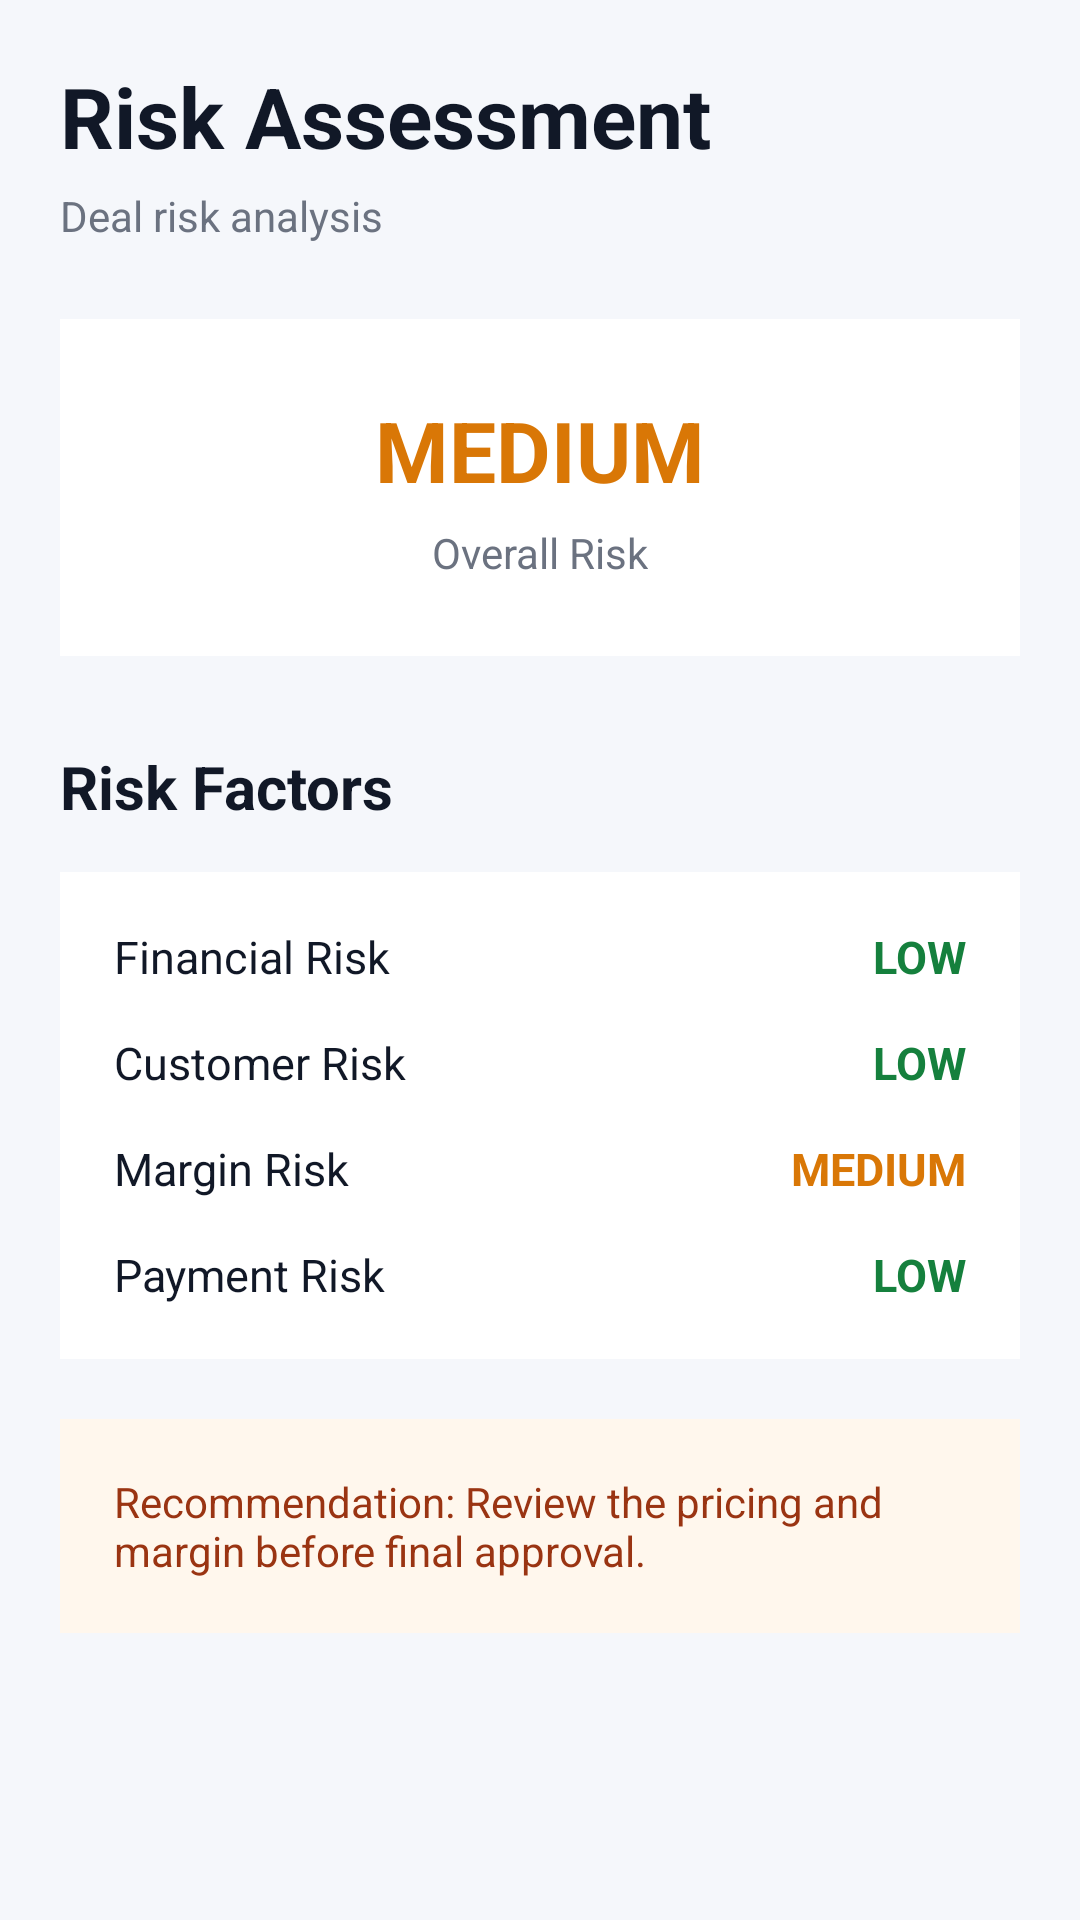

Android layout source for this screen:
<!-- AndroidManifest.xml: application theme Theme.DEALLFLOW360 -->
<!-- res/layout/activity_risk.xml -->
<?xml version="1.0" encoding="utf-8"?>
<ScrollView xmlns:android="http://schemas.android.com/apk/res/android"
    android:layout_width="match_parent"
    android:layout_height="match_parent"
    android:fitsSystemWindows="true"
    android:background="#F5F7FB">

    <LinearLayout
        android:layout_width="match_parent"
        android:layout_height="wrap_content"
        android:orientation="vertical"
        android:padding="20dp">

        <TextView
            android:layout_width="wrap_content"
            android:layout_height="wrap_content"
            android:text="Risk Assessment"
            android:textColor="#111827"
            android:textSize="28sp"
            android:textStyle="bold" />

        <TextView
            android:layout_width="wrap_content"
            android:layout_height="wrap_content"
            android:layout_marginTop="5dp"
            android:text="Deal risk analysis"
            android:textColor="#6B7280"
            android:textSize="14sp" />

        <LinearLayout
            android:layout_width="match_parent"
            android:layout_height="wrap_content"
            android:layout_marginTop="25dp"
            android:background="#FFFFFF"
            android:gravity="center"
            android:orientation="vertical"
            android:padding="25dp">

            <TextView
                android:layout_width="wrap_content"
                android:layout_height="wrap_content"
                android:text="MEDIUM"
                android:textColor="#D97706"
                android:textSize="28sp"
                android:textStyle="bold" />

            <TextView
                android:layout_width="wrap_content"
                android:layout_height="wrap_content"
                android:layout_marginTop="6dp"
                android:text="Overall Risk"
                android:textColor="#6B7280"
                android:textSize="14sp" />

        </LinearLayout>

        <TextView
            android:layout_width="wrap_content"
            android:layout_height="wrap_content"
            android:layout_marginTop="30dp"
            android:text="Risk Factors"
            android:textColor="#111827"
            android:textSize="20sp"
            android:textStyle="bold" />

        <LinearLayout
            android:layout_width="match_parent"
            android:layout_height="wrap_content"
            android:layout_marginTop="15dp"
            android:background="#FFFFFF"
            android:orientation="vertical"
            android:padding="18dp">

            
            <LinearLayout
                android:layout_width="match_parent"
                android:layout_height="wrap_content"
                android:orientation="horizontal">

                <TextView
                    android:layout_width="0dp"
                    android:layout_height="wrap_content"
                    android:layout_weight="1"
                    android:text="Financial Risk"
                    android:textColor="#111827"
                    android:textSize="15sp" />

                <TextView
                    android:layout_width="wrap_content"
                    android:layout_height="wrap_content"
                    android:text="LOW"
                    android:textColor="#15803D"
                    android:textSize="15sp"
                    android:textStyle="bold" />
            </LinearLayout>

            
            <LinearLayout
                android:layout_width="match_parent"
                android:layout_height="wrap_content"
                android:layout_marginTop="15dp"
                android:orientation="horizontal">

                <TextView
                    android:layout_width="0dp"
                    android:layout_height="wrap_content"
                    android:layout_weight="1"
                    android:text="Customer Risk"
                    android:textColor="#111827"
                    android:textSize="15sp" />

                <TextView
                    android:layout_width="wrap_content"
                    android:layout_height="wrap_content"
                    android:text="LOW"
                    android:textColor="#15803D"
                    android:textSize="15sp"
                    android:textStyle="bold" />
            </LinearLayout>

            
            <LinearLayout
                android:layout_width="match_parent"
                android:layout_height="wrap_content"
                android:layout_marginTop="15dp"
                android:orientation="horizontal">

                <TextView
                    android:layout_width="0dp"
                    android:layout_height="wrap_content"
                    android:layout_weight="1"
                    android:text="Margin Risk"
                    android:textColor="#111827"
                    android:textSize="15sp" />

                <TextView
                    android:layout_width="wrap_content"
                    android:layout_height="wrap_content"
                    android:text="MEDIUM"
                    android:textColor="#D97706"
                    android:textSize="15sp"
                    android:textStyle="bold" />
            </LinearLayout>

            
            <LinearLayout
                android:layout_width="match_parent"
                android:layout_height="wrap_content"
                android:layout_marginTop="15dp"
                android:orientation="horizontal">

                <TextView
                    android:layout_width="0dp"
                    android:layout_height="wrap_content"
                    android:layout_weight="1"
                    android:text="Payment Risk"
                    android:textColor="#111827"
                    android:textSize="15sp" />

                <TextView
                    android:layout_width="wrap_content"
                    android:layout_height="wrap_content"
                    android:text="LOW"
                    android:textColor="#15803D"
                    android:textSize="15sp"
                    android:textStyle="bold" />
            </LinearLayout>

        </LinearLayout>

        <TextView
            android:layout_width="match_parent"
            android:layout_height="wrap_content"
            android:layout_marginTop="20dp"
            android:background="#FFF7ED"
            android:padding="18dp"
            android:text="Recommendation: Review the pricing and margin before final approval."
            android:textColor="#9A3412"
            android:textSize="14sp" />

    </LinearLayout>

</ScrollView>
<!-- resources referenced by this layout -->
<resources>
  <style name="Theme.DEALLFLOW360" parent="Base.Theme.DEALLFLOW360" />
  <style name="Base.Theme.DEALLFLOW360" parent="Theme.Material3.DayNight.NoActionBar">
          
          
      </style>
</resources>
